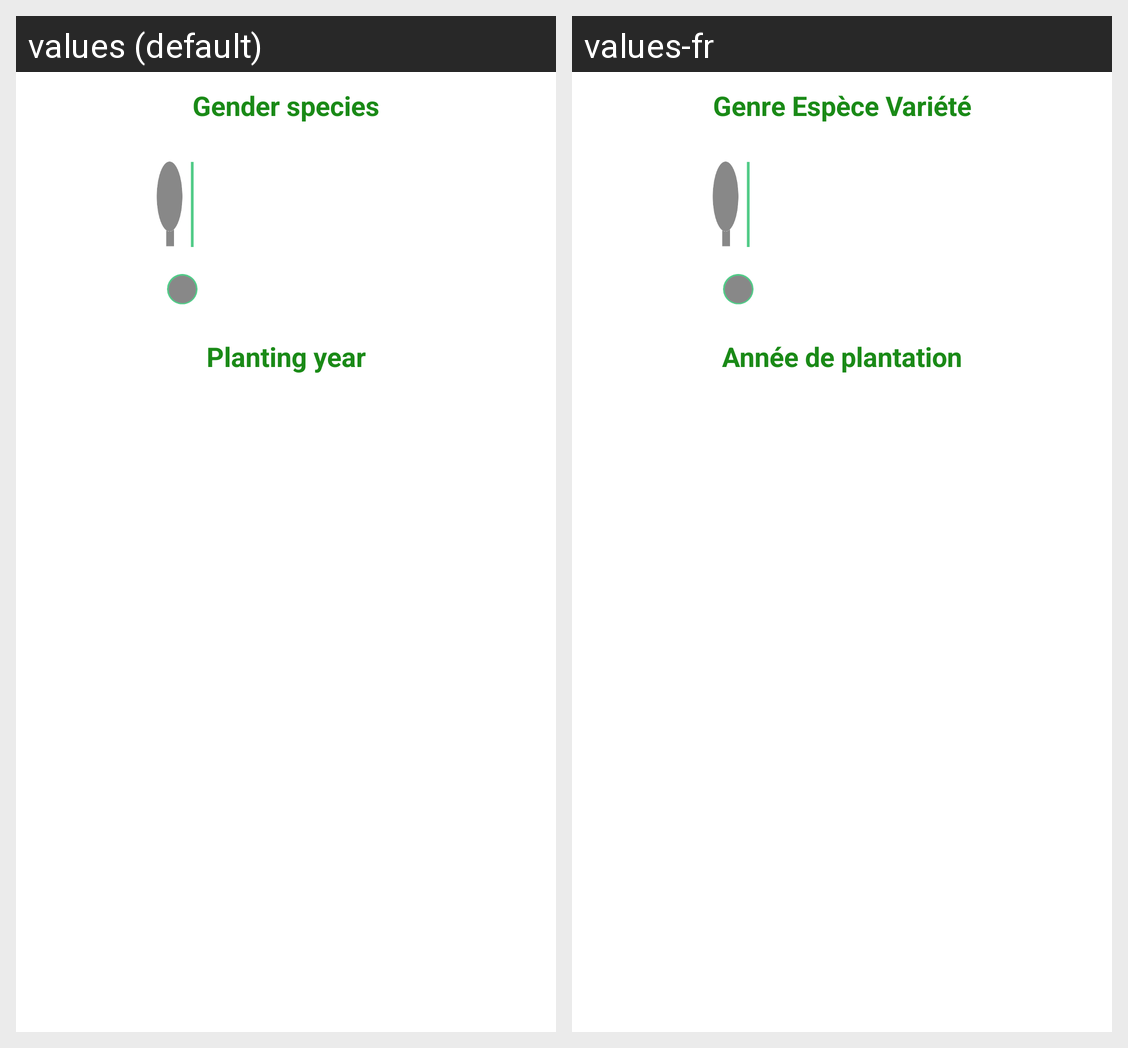

Here is an Android app screen in its default locale and in the app's own translations. Write out the translated-string differences for the strings that appear on this screen.
Android screen res/layout/fragment_tree_data.xml rendered under 2 locales, left to right: values (default), values-fr. Device: Nexus 5 (rendered at 1080×1920; each locale shown at half size, 540×960, under a caption strip naming it); theme Theme.MaterialComponents.DayNight.NoActionBar.
Strings drawn on this screen, with the default value and each locale's value (text and hints the layout hard-codes, and strings that could not be matched under every locale, appear in the picture but are not listed):

gender_species_variety
  values: Gender species
  values-fr: Genre Espèce Variété

year
  values: Planting year
  values-fr: Année de plantation
